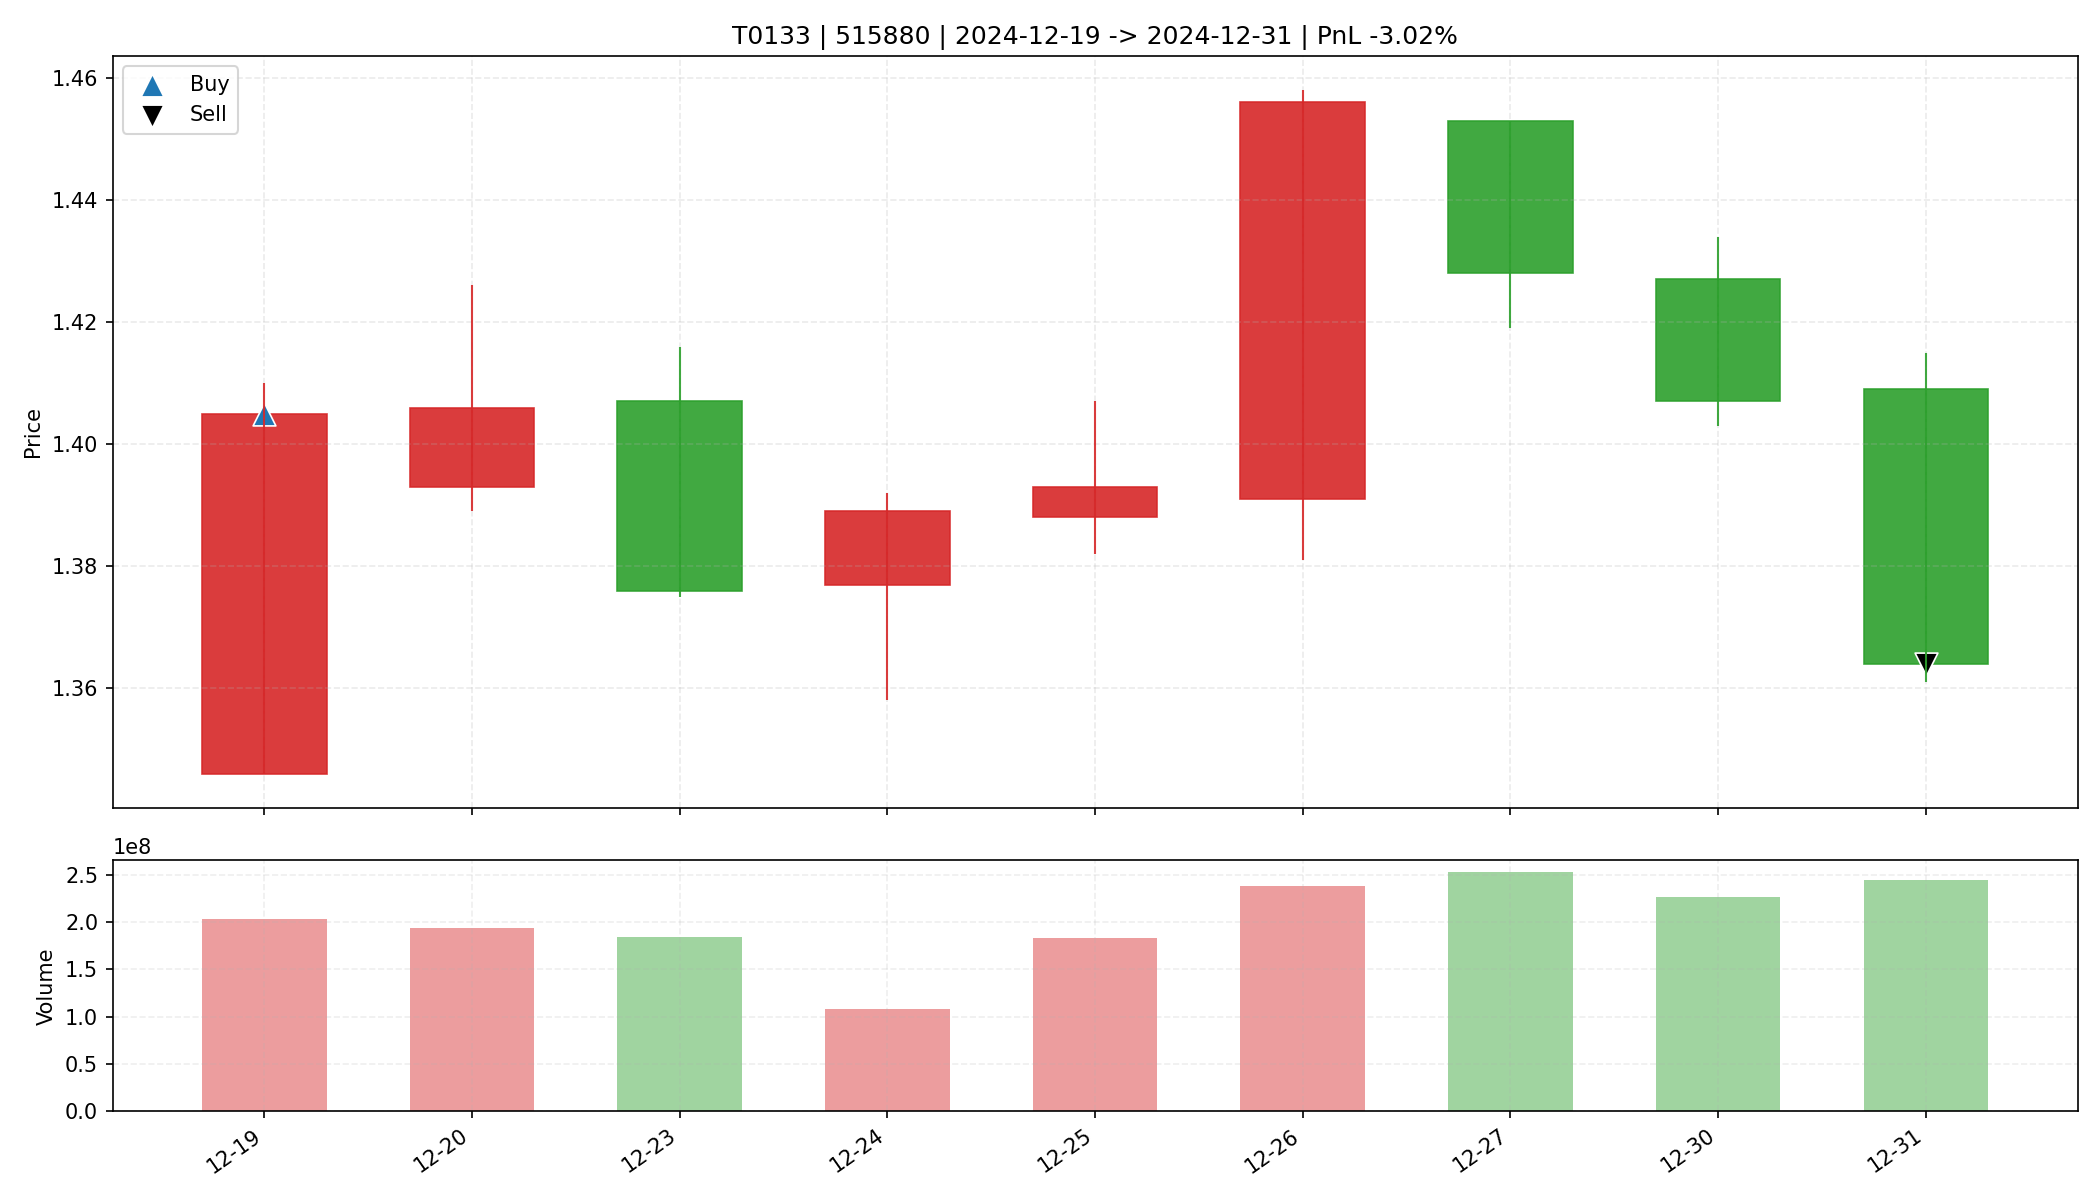

Source data for this figure (header and first rows):
date, open, high, low, close, amount, volume, trade_id, code, buy_date, sell_date, buy_price, sell_price, matched_shares, buy_reason, sell_reason, sell_profit_pct, sell_hold_days, is_buy_day, is_sell_day, holding_day_index
2024-12-19, 1.346, 1.41, 1.346, 1.405, 282632544, 203401500, T0133, 515880, 2024-12-19, 2024-12-31, 1.405, 1.364, 23400, 前10日振幅5.4%, 阳线涨幅4.4%, 突破均线, 温和放量1.7倍, MA…, 跌破MA10, -3.015, 8.0, True, False, 0
2024-12-20, 1.393, 1.426, 1.389, 1.406, 272104064, 193548400, T0133, 515880, 2024-12-19, 2024-12-31, 1.405, 1.364, 23400, 前10日振幅5.4%, 阳线涨幅4.4%, 突破均线, 温和放量1.7倍, MA…, 跌破MA10, -3.015, 8.0, False, False, 1
2024-12-23, 1.407, 1.416, 1.375, 1.376, 256821776, 184491600, T0133, 515880, 2024-12-19, 2024-12-31, 1.405, 1.364, 23400, 前10日振幅5.4%, 阳线涨幅4.4%, 突破均线, 温和放量1.7倍, MA…, 跌破MA10, -3.015, 8.0, False, False, 2
2024-12-24, 1.377, 1.392, 1.358, 1.389, 148388448, 107757500, T0133, 515880, 2024-12-19, 2024-12-31, 1.405, 1.364, 23400, 前10日振幅5.4%, 阳线涨幅4.4%, 突破均线, 温和放量1.7倍, MA…, 跌破MA10, -3.015, 8.0, False, False, 3
2024-12-25, 1.388, 1.407, 1.382, 1.393, 255770816, 183443100, T0133, 515880, 2024-12-19, 2024-12-31, 1.405, 1.364, 23400, 前10日振幅5.4%, 阳线涨幅4.4%, 突破均线, 温和放量1.7倍, MA…, 跌破MA10, -3.015, 8.0, False, False, 4
2024-12-26, 1.391, 1.458, 1.381, 1.456, 342090176, 237985700, T0133, 515880, 2024-12-19, 2024-12-31, 1.405, 1.364, 23400, 前10日振幅5.4%, 阳线涨幅4.4%, 突破均线, 温和放量1.7倍, MA…, 跌破MA10, -3.015, 8.0, False, False, 5
2024-12-27, 1.453, 1.453, 1.419, 1.428, 363504704, 252829700, T0133, 515880, 2024-12-19, 2024-12-31, 1.405, 1.364, 23400, 前10日振幅5.4%, 阳线涨幅4.4%, 突破均线, 温和放量1.7倍, MA…, 跌破MA10, -3.015, 8.0, False, False, 6
2024-12-30, 1.427, 1.434, 1.403, 1.407, 320832576, 226326100, T0133, 515880, 2024-12-19, 2024-12-31, 1.405, 1.364, 23400, 前10日振幅5.4%, 阳线涨幅4.4%, 突破均线, 温和放量1.7倍, MA…, 跌破MA10, -3.015, 8.0, False, False, 7
2024-12-31, 1.409, 1.415, 1.361, 1.364, 338335168, 244805200, T0133, 515880, 2024-12-19, 2024-12-31, 1.405, 1.364, 23400, 前10日振幅5.4%, 阳线涨幅4.4%, 突破均线, 温和放量1.7倍, MA…, 跌破MA10, -3.015, 8.0, False, True, 8
